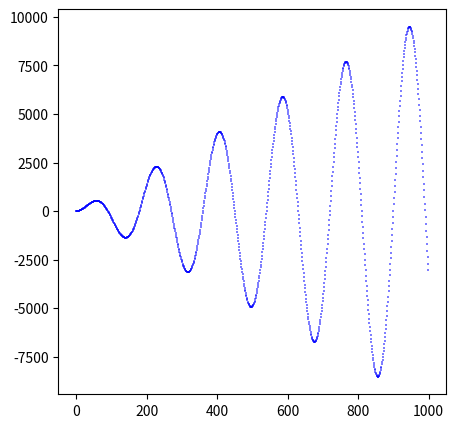

The script that saved this image:
import matplotlib.pyplot as plt
import time
import math


start=time.time()

plt.figure(figsize=(5,5))


for i in range(1000):
    #a = i % 100
    m = i ** 0.5 + 10 * i * math.sin(2*i*3.141592657/180)
    
        
    plt.plot(i, m, ls='None', marker='s', ms=2, mfc='b', alpha=0.5, mew=0)
    #plt.scatter(xx, yy, s=8, marker="s", linewidth=0, c="b", alpha=0.5)

plt.show()
    
finish=time.time()
print("Время выполнения :", finish-start)